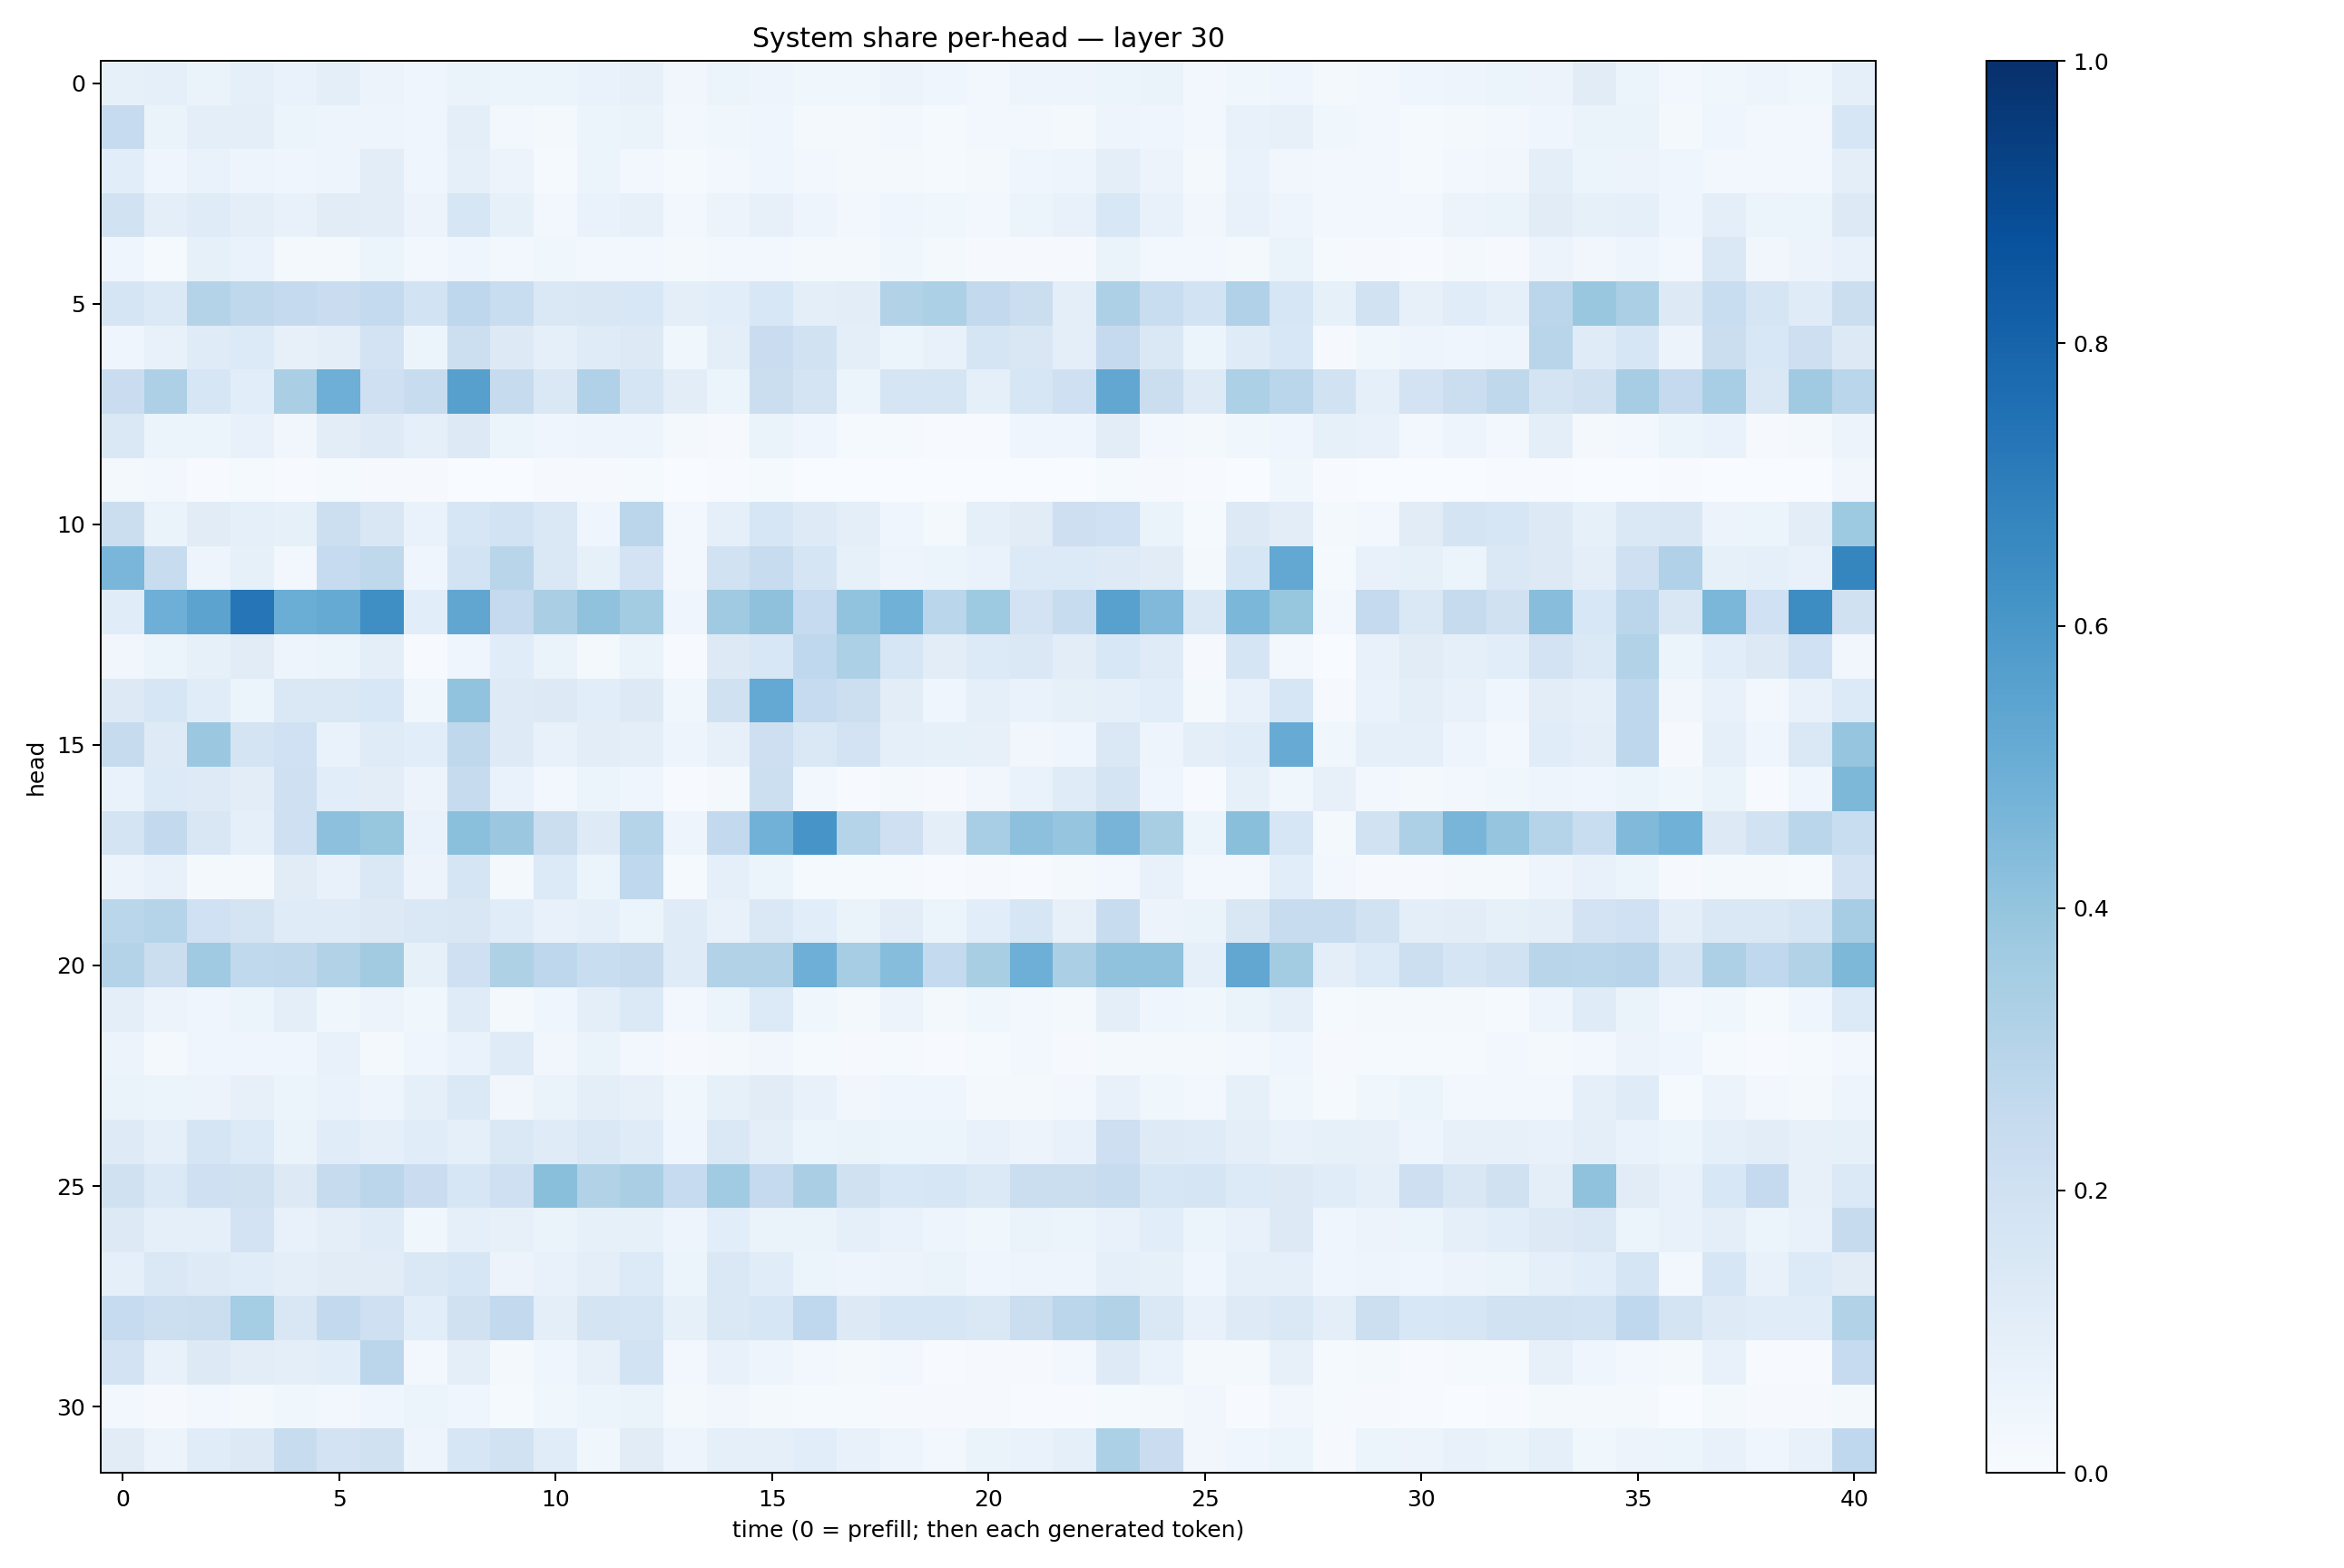

Source data for this figure (header and first rows):
0.084254466, 0.08985026, 0.06626786, 0.08869934, 0.070213735, 0.09836118, 0.05734367, 0.046694454, 0.06473562, 0.05085308, 0.053299107, 0.069437735, 0.08125887, 0.032328296, 0.053181987, 0.048889324, 0.03634456, 0.036169965, 0.055110488, 0.046686206, 0.030445825, 0.04992503, 0.048228316, 0.051465403
0.2494, 0.06309, 0.1014, 0.09497, 0.06029, 0.04822, 0.04983, 0.04161, 0.09979, 0.02876, 0.01751, 0.05255, 0.06462, 0.02408, 0.03889, 0.0403, 0.02041, 0.02138, 0.02892, 0.0156, 0.02663, 0.02997, 0.02105, 0.05033
0.1081, 0.04383, 0.06953, 0.04961, 0.04147, 0.05014, 0.1046, 0.0394, 0.08671, 0.05611, 0.01279, 0.05107, 0.02841, 0.01365, 0.02759, 0.04287, 0.02515, 0.02049, 0.0189, 0.01497, 0.01765, 0.04392, 0.04974, 0.09478
0.1921, 0.0963, 0.1187, 0.09968, 0.07301, 0.1099, 0.1052, 0.05483, 0.1612, 0.08216, 0.02962, 0.06844, 0.0818, 0.02558, 0.0585, 0.07849, 0.04944, 0.02817, 0.04321, 0.03594, 0.02936, 0.06174, 0.07482, 0.1531
0.0424, 0.01486, 0.08252, 0.06897, 0.01688, 0.0164, 0.05981, 0.02747, 0.04627, 0.02591, 0.03707, 0.03059, 0.02839, 0.01717, 0.02361, 0.02758, 0.01744, 0.02089, 0.03622, 0.01949, 0.008721, 0.008553, 0.008211, 0.06418
0.1652, 0.137, 0.3063, 0.2719, 0.2506, 0.2267, 0.2552, 0.1851, 0.2752, 0.2343, 0.1456, 0.151, 0.1561, 0.0982, 0.1083, 0.1531, 0.0938, 0.1049, 0.312, 0.3301, 0.2579, 0.2191, 0.09756, 0.3261
0.04478, 0.07077, 0.1183, 0.1354, 0.08105, 0.09826, 0.1828, 0.05257, 0.215, 0.1278, 0.09004, 0.1204, 0.1307, 0.03748, 0.09828, 0.2272, 0.189, 0.09871, 0.06215, 0.07782, 0.1656, 0.1489, 0.09913, 0.2517
0.227, 0.3261, 0.1582, 0.1072, 0.3385, 0.4954, 0.2067, 0.2345, 0.5604, 0.2445, 0.1432, 0.3187, 0.1684, 0.1051, 0.05891, 0.2218, 0.1765, 0.06063, 0.1653, 0.1655, 0.09089, 0.1634, 0.205, 0.5306
0.1463, 0.06056, 0.05174, 0.07061, 0.03391, 0.1043, 0.1245, 0.08929, 0.1328, 0.06124, 0.04031, 0.0501, 0.04859, 0.01759, 0.009826, 0.06431, 0.0445, 0.01544, 0.01384, 0.007048, 0.005788, 0.04421, 0.04296, 0.1024
0.02233, 0.02494, 0.006179, 0.01436, 0.006289, 0.01296, 0.008516, 0.01122, 0.001793, 0.002833, 0.009577, 0.01127, 0.01222, 0.002699, 0.007147, 0.01204, 0.002643, 0.0008079, 0.0004066, 0.0008691, 0.0005749, 0.0008449, 0.002781, 0.01258
0.2223, 0.06466, 0.1113, 0.0916, 0.08526, 0.2176, 0.1501, 0.06944, 0.1569, 0.1848, 0.1427, 0.04283, 0.2828, 0.02625, 0.09082, 0.1636, 0.1212, 0.0984, 0.04212, 0.01967, 0.08866, 0.1114, 0.212, 0.2023
0.463, 0.2356, 0.0497, 0.0855, 0.03026, 0.2488, 0.2713, 0.04479, 0.1837, 0.2896, 0.1474, 0.08505, 0.1813, 0.02638, 0.189, 0.2383, 0.1688, 0.08271, 0.04905, 0.05864, 0.07021, 0.1335, 0.1365, 0.1226
0.115, 0.4939, 0.545, 0.7267, 0.502, 0.5163, 0.6357, 0.1061, 0.5345, 0.2536, 0.3392, 0.4097, 0.358, 0.04602, 0.3683, 0.4112, 0.2498, 0.4061, 0.4861, 0.2861, 0.3743, 0.1824, 0.2359, 0.5548
0.0345, 0.05941, 0.08249, 0.1104, 0.04739, 0.061, 0.1015, 0.006727, 0.04381, 0.1148, 0.06538, 0.02272, 0.06528, 0.005707, 0.1282, 0.1538, 0.266, 0.3295, 0.1611, 0.1039, 0.1341, 0.1436, 0.1024, 0.1539
0.1272, 0.1623, 0.1135, 0.06039, 0.142, 0.1455, 0.1537, 0.03738, 0.4044, 0.1211, 0.1304, 0.1084, 0.1267, 0.03631, 0.198, 0.5212, 0.2479, 0.2171, 0.1049, 0.04436, 0.09097, 0.06744, 0.08525, 0.0902
0.2445, 0.1233, 0.3808, 0.177, 0.2017, 0.06808, 0.1182, 0.1083, 0.2731, 0.1237, 0.07487, 0.1049, 0.09424, 0.04916, 0.08098, 0.2123, 0.1419, 0.1817, 0.09163, 0.08247, 0.08091, 0.03439, 0.04033, 0.1445
0.06837, 0.1364, 0.1233, 0.1049, 0.206, 0.1088, 0.1023, 0.05477, 0.2455, 0.06914, 0.02473, 0.05277, 0.04469, 0.00395, 0.01851, 0.218, 0.03041, 0.007246, 0.0216, 0.008009, 0.03149, 0.06677, 0.1178, 0.1793
0.1742, 0.2615, 0.1508, 0.09275, 0.2068, 0.4164, 0.3929, 0.07024, 0.4183, 0.3794, 0.2191, 0.1217, 0.3004, 0.04688, 0.2609, 0.481, 0.6072, 0.3038, 0.2064, 0.09678, 0.344, 0.4168, 0.3977, 0.4688
0.0582, 0.07399, 0.02074, 0.02023, 0.1129, 0.07516, 0.1451, 0.05735, 0.1648, 0.02027, 0.136, 0.06213, 0.2686, 0.01293, 0.09286, 0.05434, 0.01405, 0.01289, 0.01295, 0.00481, 0.01035, 0.00417, 0.02218, 0.03079
0.2856, 0.3014, 0.2023, 0.1733, 0.1184, 0.1192, 0.131, 0.1422, 0.1508, 0.1138, 0.07244, 0.08695, 0.05261, 0.1205, 0.07293, 0.1464, 0.1066, 0.06396, 0.1018, 0.05429, 0.1062, 0.1603, 0.08153, 0.2351
0.3056, 0.2229, 0.3689, 0.263, 0.2704, 0.3092, 0.3627, 0.08222, 0.2077, 0.3222, 0.2753, 0.2339, 0.2435, 0.1182, 0.3099, 0.316, 0.4933, 0.3493, 0.4332, 0.2575, 0.3402, 0.4934, 0.3348, 0.4087
0.09902, 0.05503, 0.04529, 0.05326, 0.09801, 0.03863, 0.05498, 0.03633, 0.1198, 0.01975, 0.04401, 0.09604, 0.1388, 0.02579, 0.05964, 0.1338, 0.03549, 0.02173, 0.05542, 0.01668, 0.03815, 0.03045, 0.02043, 0.09479
0.05665, 0.02056, 0.04358, 0.03982, 0.04505, 0.07192, 0.01677, 0.04098, 0.06708, 0.1207, 0.03156, 0.06258, 0.02371, 0.01044, 0.01618, 0.03162, 0.0155, 0.01101, 0.01393, 0.007578, 0.01364, 0.0302, 0.009094, 0.01922
0.06521, 0.05197, 0.05474, 0.07888, 0.05309, 0.06831, 0.04847, 0.08595, 0.1378, 0.03487, 0.06358, 0.1004, 0.07963, 0.03581, 0.08396, 0.1102, 0.0716, 0.0344, 0.04566, 0.04094, 0.01906, 0.02272, 0.02366, 0.07746
0.1231, 0.08814, 0.1692, 0.1341, 0.06353, 0.115, 0.09047, 0.1142, 0.08614, 0.144, 0.1184, 0.1414, 0.1176, 0.0427, 0.1467, 0.09448, 0.06036, 0.06447, 0.06012, 0.05364, 0.0754, 0.05836, 0.07532, 0.2141
0.1966, 0.1392, 0.2082, 0.196, 0.1253, 0.2447, 0.2825, 0.23, 0.1579, 0.2082, 0.4255, 0.3146, 0.3387, 0.2485, 0.3646, 0.2502, 0.3377, 0.1981, 0.1527, 0.161, 0.1401, 0.2242, 0.2236, 0.2372
0.1278, 0.09176, 0.08688, 0.1823, 0.07297, 0.09401, 0.1178, 0.0362, 0.08654, 0.07981, 0.06502, 0.08279, 0.08262, 0.05076, 0.1059, 0.06256, 0.06317, 0.08946, 0.06799, 0.05019, 0.0364, 0.06428, 0.05214, 0.07805
0.09271, 0.144, 0.1243, 0.1143, 0.09873, 0.1122, 0.1117, 0.1474, 0.1584, 0.05599, 0.07283, 0.1001, 0.1363, 0.06053, 0.1457, 0.1162, 0.05956, 0.04918, 0.05639, 0.06402, 0.03963, 0.0499, 0.05051, 0.09276
0.2478, 0.2164, 0.2235, 0.3546, 0.1489, 0.2578, 0.2087, 0.1066, 0.1981, 0.2581, 0.09775, 0.1739, 0.1683, 0.08428, 0.1473, 0.1609, 0.2661, 0.1307, 0.1571, 0.1619, 0.1433, 0.2188, 0.2814, 0.3103
0.1813, 0.07659, 0.1268, 0.1053, 0.09509, 0.1055, 0.2828, 0.02855, 0.09733, 0.01823, 0.04155, 0.08066, 0.1853, 0.02721, 0.07378, 0.04699, 0.02888, 0.02042, 0.02883, 0.006206, 0.01072, 0.009305, 0.02701, 0.1224
0.02829, 0.01142, 0.0276, 0.02266, 0.03872, 0.02458, 0.04237, 0.06208, 0.04083, 0.01435, 0.0365, 0.0604, 0.0636, 0.02279, 0.03427, 0.01981, 0.01518, 0.01407, 0.01099, 0.008473, 0.008637, 0.004727, 0.004704, 0.01211
0.111, 0.0573, 0.1135, 0.1268, 0.2394, 0.1832, 0.197, 0.04692, 0.1608, 0.1902, 0.1139, 0.03884, 0.1107, 0.04703, 0.09069, 0.09216, 0.1058, 0.0771, 0.04852, 0.02489, 0.06281, 0.06889, 0.09373, 0.3297
